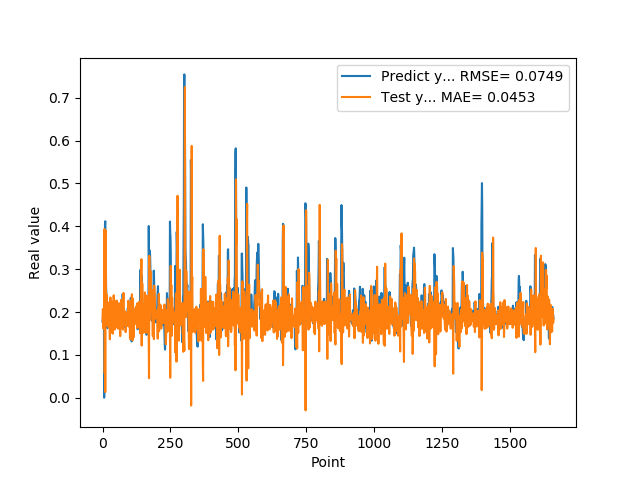

The table this chart was drawn from, first rows:
1.769561022520000082e-01, 1.813833940498290886e-01
1.810430586339999981e-01, 2.066860891535369782e-01
1.955727785830000398e-01, 2.001249409940128732e-01
1.954265981910000005e-01, 1.616480465395219723e-01
2.004670947789999880e-01, 1.835759327711363742e-01
2.029463946819999587e-01, 2.043024241987191902e-01
0.000000000000000000e+00, 1.967388537846722074e-01
1.862521618600000151e-01, 3.937377695361317098e-01
1.862153261900000301e-01, 5.714328441723683788e-02
4.038094580169999670e-01, 1.545373017707766528e-01
4.118085205549999461e-01, 1.316640039876570620e-02
3.743042349819999948e-01, 1.759230975624529181e-01
3.571429848669999685e-01, 3.902455434191670069e-01
2.572054266930000055e-01, 1.952097066159434735e-01
2.409307956699999753e-01, 2.418928814929957594e-01
2.253161966800000249e-01, 1.695275249936935291e-01
1.935185044999999937e-01, 2.357858507893340061e-01
1.787700653079999924e-01, 2.129280311298556716e-01
1.622045934200000150e-01, 1.854811367426180135e-01
1.761920750140000269e-01, 1.798539819542531171e-01
1.883655935530000325e-01, 1.861819285343260522e-01
1.861467957499999548e-01, 1.656230008010545485e-01
1.954913884399999968e-01, 1.958513835671074899e-01
1.954011768099999935e-01, 1.907468468128479533e-01
1.660518944260000185e-01, 1.886428761785968744e-01
1.907722949980000249e-01, 2.228051746887920181e-01
2.156041562559999625e-01, 1.821581360974227903e-01
1.898660957809999716e-01, 1.363407985123961386e-01
1.770474612709999895e-01, 2.173473595245232481e-01
2.001174986360000074e-01, 2.339990638130814149e-01
1.948629021640000125e-01, 1.509907634751056771e-01
1.922753006219999894e-01, 1.671493960722831851e-01
1.779100298880000042e-01, 2.257722176641875078e-01
1.810636967419999854e-01, 2.057480857254116446e-01
1.680064052340000114e-01, 1.892661524760030356e-01
1.635809391740000174e-01, 1.955888197927178607e-01
1.706920862200000111e-01, 1.929297989022909221e-01
1.916799396280000345e-01, 1.591312521682072822e-01
2.085516005749999957e-01, 1.493707776649893793e-01
2.058236002919999752e-01, 1.847165710301078290e-01
1.828240007160000513e-01, 1.836440507898159380e-01
1.857409924269999846e-01, 2.389873550303564798e-01
1.775099337099999841e-01, 2.053388315325695990e-01
1.752161234619999952e-01, 1.909495462588737535e-01
1.971126049759999999e-01, 1.917735088988968550e-01
1.845117062330000057e-01, 1.592035709336777904e-01
1.984785944219999987e-01, 1.925582742107568301e-01
2.143009155989999692e-01, 1.812351008031083122e-01
1.841159015890000139e-01, 1.682401424898035680e-01
2.104043960570000094e-01, 2.253699757572311668e-01
2.032361328599999739e-01, 1.891712158025242174e-01
2.088565975429999833e-01, 1.657372251466409929e-01
1.960448026660000231e-01, 1.944175416183878125e-01
1.900728046889999523e-01, 2.266089559955445087e-01
1.658952832220000062e-01, 2.174062370182518467e-01
1.872539073229999851e-01, 1.977515734314198026e-01
1.852532625200000171e-01, 1.617940189135492202e-01
1.799222826959999966e-01, 1.787617873176476913e-01
2.012764066460000223e-01, 1.847273239465708761e-01
1.978618204589999985e-01, 1.614219290174499777e-01
1.950792670250000027e-01, 1.889242081000998275e-01
... 1,599 more rows
